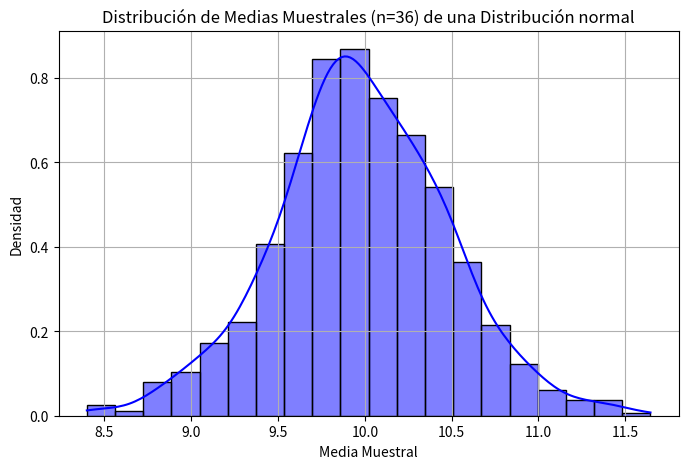
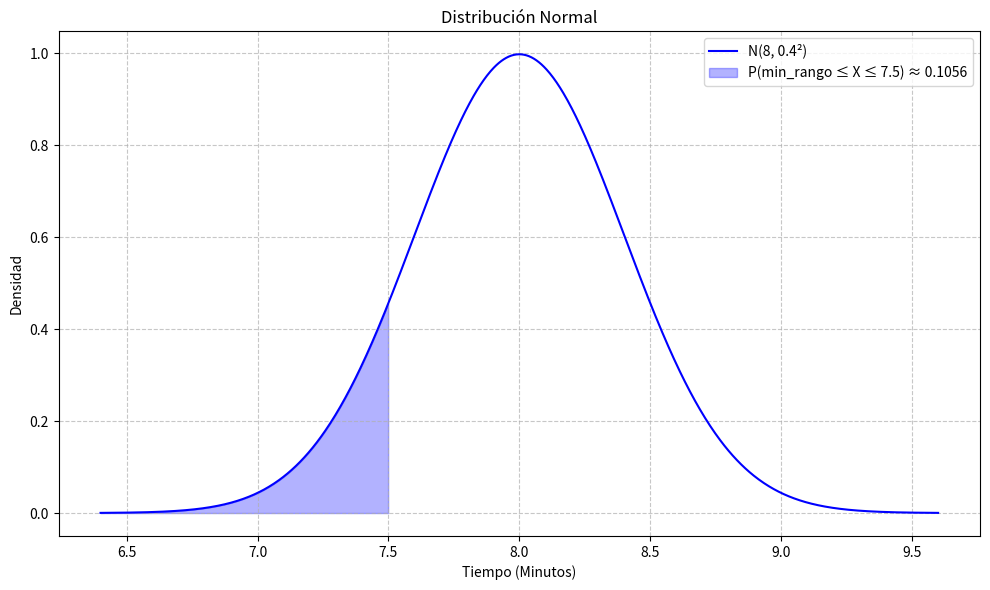

Here is the Python script that generated these plots, in order:
import numpy as np
import matplotlib.pyplot as plt
import seaborn as sns
from scipy.stats import norm

# 1. Conceptos básicos de distribución muestral
# • Explica con tus propias palabras qué es la distribución muestral y en qué se diferencia de la distribución de la población y la distribución de una muestra.
'''
Distribución muestral o media de una distribución poblacional
Se diferencia de la distribución de la población ya que busca es la media de una distribución muestral y la distribución poblacional es la toma completa de datos que puede tomar una variable o poblacion
Se diferencia de la distribución de una muestra en que la distribución de una muestra busca obtener algunos valores que puede tomar una variable.
'''

# 2. Ley de los grandes números
# • Se lanza una moneda equilibrada 10 veces y se obtiene cara en 7 de ellas.
# • Explica si este resultado contradice la ley de los grandes números.

'''
establece que, a medida que el tamaño de la muestra 'n' aumenta, la media muestral verline{X} se aproxima a la media poblacional u
'''

# 3. Teorema del límite central
# • Se sabe que el tiempo promedio de espera en una fila de banco sigue una distribución uniforme entre 5 y 15 minutos. Se toma una muestra aleatoria de 36 clientes.
# • Explica por qué el teorema del límite central es útil en este caso.
# • Calcula la media y la desviación estándar de la distribución muestral de la media.
minimo = 5
maximo = 15
n = 36 # clientes 

media_poblacional = (minimo + maximo) / 2
varianza_poblacional = ((maximo - minimo)** 2) / 12
desviacion_std_poblacional = np.sqrt(varianza_poblacional)
print(f'media poblacional: {media_poblacional}')
print(f'varianza poblacional: {varianza_poblacional}')
print(f'desviacion estandar poblacional: {desviacion_std_poblacional}')

# distribucion media muestral = media poblacional
media_muestral = media_poblacional
desviacion_muestral = desviacion_std_poblacional / np.sqrt(n)

print(f'distribución medio muestral: {media_muestral}')
print(f'desviación muestral: {desviacion_muestral}')

# grafico simulación teorema del límite central
medias_muestrales = [np.mean(np.random.uniform(minimo, maximo, n)) for _ in range(1000)]
plt.figure(figsize=(8,5))
sns.histplot(medias_muestrales, bins=20, color='blue', kde=True, edgecolor='black', stat='density')
plt.xlabel('Media Muestral')
plt.ylabel('Densidad')
plt.title(f'Distribución de Medias Muestrales (n={n}) de una Distribución normal')
plt.grid(True)
plt.show()

# 4. Cálculo de probabilidades con la distribución muestral
# • La duración de una llamada telefónica en una empresa sigue una distribución normal con una media de 8 minutos y una desviación estándar de 2 minutos. Se selecciona una muestra aleatoria de 25 llamadas.
# • Calcula la probabilidad de que el tiempo promedio de duración de la muestra sea menor a 7.5 minutos.

# Datos: duración de llamadas ~ N(8, 2), muestra de 25
mu = 8    # media poblacional
sigma = 2 # desviación estándar poblacional
n = 25    # tamaño de la muestra
x = 7.5   # valor para calcular la probabilidad
 
# Media y desviación estándar de la distribución muestral
mu_muestra = mu
sigma_muestra = sigma / np.sqrt(n)
 
# Z-score y cálculo de la probabilidad P(X̄ < 7.5)
z = (x - mu_muestra) / sigma_muestra
probabilidad = norm.cdf(z)
 
print(f"- Z-score: {z:.2f}")
print(f"- Probabilidad de que la media muestral sea menor a 7,5 minutos: {probabilidad:.4f}")

# Valores para graficar la PDF
x = np.linspace(mu - 4*sigma_muestra, mu + 4*sigma_muestra, 1000)
pdf = norm.pdf(x, loc=mu, scale=sigma_muestra)

# Graficar
plt.figure(figsize=(10, 6))
plt.plot(x, pdf, label=f'N({mu}, {sigma_muestra}²)', color='blue')
plt.fill_between(x, pdf, where=(x <= 7.5),
                 alpha=0.3, color='blue', label=f'P(min_rango ≤ X ≤ {7.5}) ≈ {probabilidad:.4f}')
plt.title('Distribución Normal')
plt.xlabel('Tiempo (Minutos)')
plt.ylabel('Densidad')
plt.legend()
plt.grid(True, linestyle='--', alpha=0.7)
plt.tight_layout()
plt.show()

# Graficar histograma de medias muestrales
# plt.figure(figsize=(8, 5))
# sns.histplot(medias_muestrales, kde=True, stat="density", color="salmon", bins=40, edgecolor='black', label='Medias simuladas')

# Agregar la curva normal teórica para comparación
# from scipy.stats import norm
# medias_muestrales = [np.mean(np.random.uniform(2, 15, n)) for _ in range(1000)]
# x_vals = np.linspace(min(medias_muestrales), max(medias_muestrales), 1000)
# y_vals = norm.pdf(x_vals, loc=mu_muestra, scale=sigma_muestra)
# plt.plot(x_vals, y_vals, color='navy', linestyle='--', linewidth=2, label='Distribución Normal Teórica')
 
# plt.title("Distribución de las Medias Muestrales\n(TLC con muestras de U(5,15), n=36)")
# plt.xlabel("Media muestral")
# plt.ylabel("Densidad")
# plt.legend()
# plt.grid(True, axis='y')
# plt.show()
